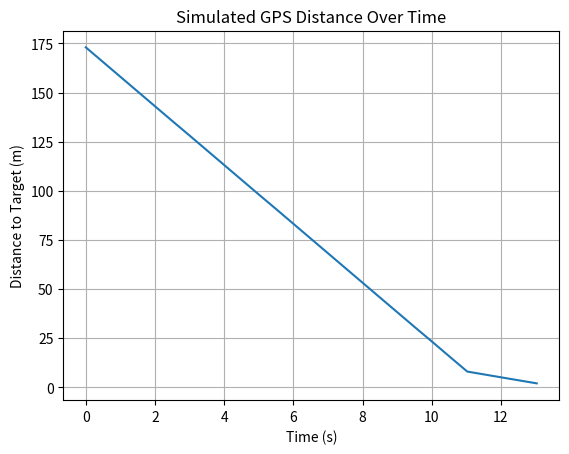

This chart was generated by the following Python code:
import time
import math
import matplotlib.pyplot as plt

# ====== CONFIGURATION ======
TARGET_LAT = 37.123456
TARGET_LON = -122.123456
START_LAT = 37.122000
START_LON = -122.124000
FAST_SPEED = 15  # m/s
SLOW_SPEED = 3   # m/s
DISTANCE_SLOWDOWN = 15  # meters
DISTANCE_HOVER = 3      # meters
LOG_INTERVAL = 0.5      # seconds
SIM_STEP = LOG_INTERVAL  # seconds per simulation update
# ===========================

def get_distance_meters(lat1, lon1, lat2, lon2):
    dlat = lat2 - lat1
    dlon = lon2 - lon1
    return math.sqrt((dlat * 1.113195e5) ** 2 + (dlon * 1.113195e5) ** 2)

# Simulate location
current_lat = START_LAT
current_lon = START_LON

distance_log = []
time_log = []
start_time = time.time()

print("Starting dummy flight simulation...")

while True:
    distance = get_distance_meters(current_lat, current_lon, TARGET_LAT, TARGET_LON)
    distance_log.append(distance)
    time_log.append(time.time() - start_time)

    if distance <= DISTANCE_HOVER:
        print("Target reached (simulated).")
        break
    elif distance <= DISTANCE_SLOWDOWN:
        speed = SLOW_SPEED
    else:
        speed = FAST_SPEED

    # Calculate direction vector
    delta_lat = TARGET_LAT - current_lat
    delta_lon = TARGET_LON - current_lon
    magnitude = math.sqrt(delta_lat**2 + delta_lon**2)
    step_lat = (speed * SIM_STEP) * (delta_lat / magnitude) / 1.113195e5
    step_lon = (speed * SIM_STEP) * (delta_lon / magnitude) / 1.113195e5

    current_lat += step_lat
    current_lon += step_lon

    time.sleep(LOG_INTERVAL)

# Plot the results
plt.plot(time_log, distance_log)
plt.xlabel("Time (s)")
plt.ylabel("Distance to Target (m)")
plt.title("Simulated GPS Distance Over Time")
plt.grid()
plt.savefig("simulated_distance_plot.png")
plt.show()
